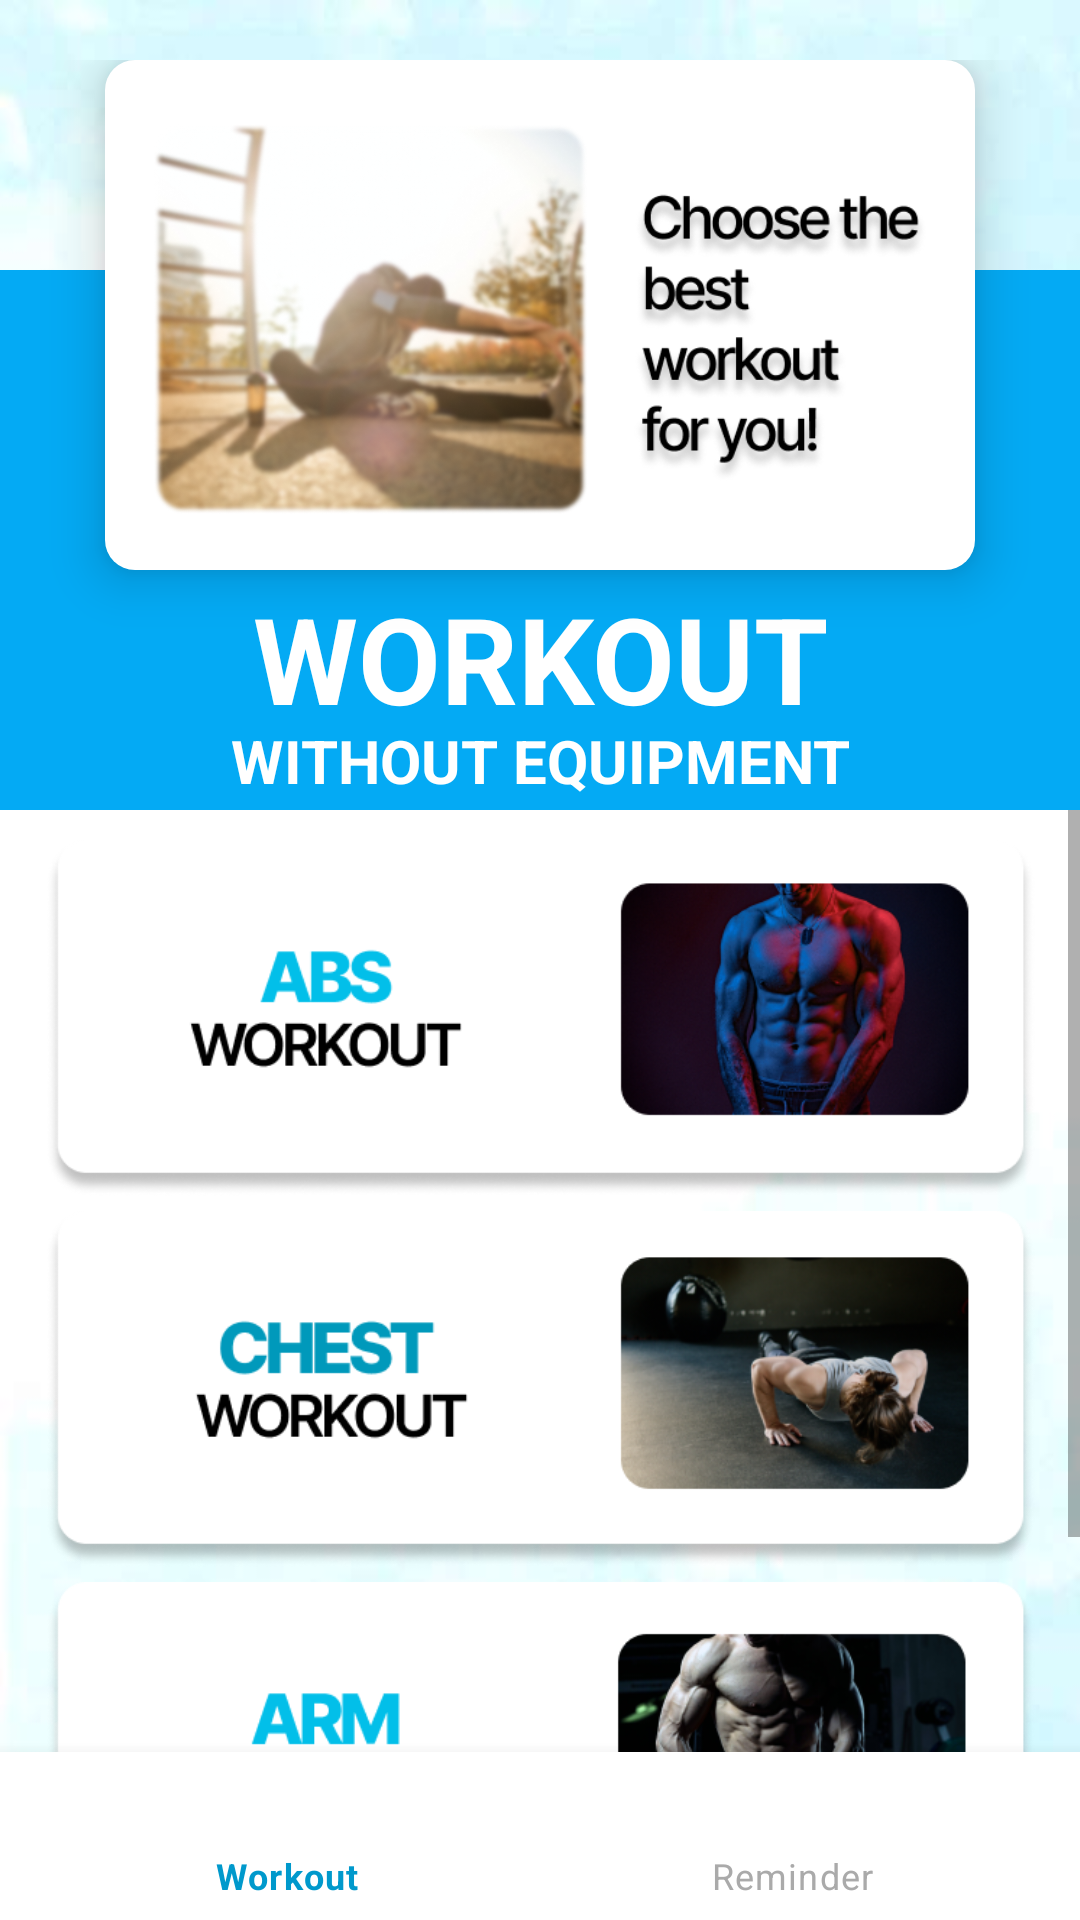

This screen was rendered from an Android layout file. Write that file and the resources it references.
<!-- AndroidManifest.xml: application theme Theme.SelFit -->
<!-- res/layout/activity_main.xml -->
<?xml version="1.0" encoding="utf-8"?>
<androidx.constraintlayout.widget.ConstraintLayout
    xmlns:android="http://schemas.android.com/apk/res/android"
    xmlns:app="http://schemas.android.com/apk/res-auto"
    xmlns:tools="http://schemas.android.com/tools"
    android:layout_width="match_parent"
    android:layout_height="match_parent"
    android:background="@drawable/bg"
    tools:context=".MainActivity">


    <LinearLayout
        android:id="@+id/linearLayout"
        android:layout_width="match_parent"
        android:layout_height="match_parent"
        android:orientation="vertical">


        <androidx.constraintlayout.widget.ConstraintLayout
            android:layout_width="match_parent"
            android:layout_height="250dp"
            android:layout_gravity="center"
            android:layout_marginTop="20dp"
            app:layout_constraintEnd_toEndOf="parent"
            app:layout_constraintStart_toStartOf="parent"
            app:layout_constraintTop_toTopOf="parent">

            <androidx.constraintlayout.widget.ConstraintLayout
                android:id="@+id/relative"
                android:layout_width="match_parent"
                android:layout_height="170dp"
                android:layout_marginLeft="35dp"
                android:layout_marginRight="35dp"
                android:background="@drawable/white"
                android:elevation="10dp"
                app:layout_constraintEnd_toEndOf="parent"
                app:layout_constraintStart_toStartOf="parent"
                app:layout_constraintTop_toTopOf="parent">

                <com.google.android.material.imageview.ShapeableImageView
                    android:layout_width="wrap_content"
                    android:layout_height="130dp"
                    android:layout_marginLeft="20dp"
                    android:layout_marginRight="20dp"
                    android:adjustViewBounds="true"
                    android:scaleType="fitCenter"
                    android:src="@drawable/img_4"
                    app:layout_constraintBottom_toBottomOf="parent"
                    app:layout_constraintEnd_toEndOf="parent"
                    app:layout_constraintStart_toStartOf="parent"
                    app:layout_constraintTop_toTopOf="parent"
                    app:layout_constraintVertical_bias="0.533" />


            </androidx.constraintlayout.widget.ConstraintLayout>

            <androidx.constraintlayout.widget.ConstraintLayout
                android:id="@+id/constraintLayout2"
                android:layout_width="match_parent"
                android:layout_height="180dp"
                android:background="@color/blue"
                app:layout_constraintBottom_toBottomOf="parent"
                app:layout_constraintEnd_toEndOf="parent"
                app:layout_constraintStart_toStartOf="parent">

                <TextView
                    android:id="@+id/textView4"
                    android:layout_width="match_parent"
                    android:layout_height="45dp"
                    android:layout_marginTop="70dp"
                    android:text="WORKOUT"
                    android:textAlignment="center"
                    android:textColor="@color/white"
                    android:textSize="40sp"
                    android:textStyle="bold"
                    app:layout_constraintBottom_toBottomOf="parent"
                    app:layout_constraintTop_toTopOf="parent"
                    tools:layout_editor_absoluteX="0dp" />

                <TextView
                    android:layout_width="match_parent"
                    android:layout_height="40dp"
                    android:layout_marginTop="160dp"
                    android:text="WITHOUT EQUIPMENT"
                    android:textAlignment="center"
                    android:textColor="@color/white"
                    android:textSize="20sp"
                    android:textStyle="bold"
                    app:layout_constraintBottom_toBottomOf="parent"
                    app:layout_constraintTop_toTopOf="parent"
                    tools:layout_editor_absoluteX="0dp" />

            </androidx.constraintlayout.widget.ConstraintLayout>

        </androidx.constraintlayout.widget.ConstraintLayout>


    <ScrollView
        android:layout_width="match_parent"
        android:layout_height="match_parent">

      <LinearLayout
        android:layout_width="match_parent"
        android:layout_height="wrap_content"
        android:orientation="vertical" >

            <androidx.constraintlayout.widget.ConstraintLayout
                android:id="@+id/constraintLayout_abs"
                android:layout_width="wrap_content"
                android:layout_height="wrap_content"
                app:circularflow_radiusInDP="@string/material_motion_easing_standard"
                app:layout_constraintEnd_toEndOf="parent"
                app:layout_constraintStart_toStartOf="parent"
                app:layout_constraintTop_toTopOf="parent">


                <com.google.android.material.imageview.ShapeableImageView
                    android:id="@+id/Abs_Beginner"
                    android:layout_width="match_parent"
                    android:layout_height="wrap_content"
                    android:layout_marginStart="15dp"
                    android:layout_marginTop="10dp"
                    android:layout_marginEnd="15dp"
                    android:adjustViewBounds="true"
                    android:clickable="true"
                    android:onClick="abs"
                    android:scaleType="fitCenter"
                    android:src="@drawable/abs"
                    app:layout_constraintBottom_toBottomOf="parent"
                    app:layout_constraintEnd_toEndOf="parent"
                    app:layout_constraintHorizontal_bias="0.0"
                    app:layout_constraintStart_toStartOf="parent"
                    app:layout_constraintTop_toTopOf="parent"
                    app:layout_constraintVertical_bias="0.0"
                    app:shapeAppearanceOverlay="@style/roundimageview" />


            </androidx.constraintlayout.widget.ConstraintLayout>

            <androidx.constraintlayout.widget.ConstraintLayout
                android:id="@+id/constraintLayout_chest"
                android:layout_width="match_parent"
                android:layout_height="wrap_content"
                app:layout_constraintEnd_toEndOf="parent"
                app:layout_constraintStart_toStartOf="parent"
                app:layout_constraintTop_toBottomOf="@+id/constraintLayout_abs">


                <com.google.android.material.imageview.ShapeableImageView
                    android:id="@+id/shapeableImageView"
                    android:layout_width="match_parent"
                    android:layout_height="wrap_content"
                    android:layout_marginStart="15dp"
                    android:layout_marginTop="5dp"
                    android:layout_marginEnd="15dp"
                    android:adjustViewBounds="true"
                    android:clickable="true"
                    android:onClick="chest"
                    android:scaleType="fitCenter"
                    android:src="@drawable/chest"
                    app:layout_constraintBottom_toBottomOf="parent"
                    app:layout_constraintEnd_toEndOf="parent"
                    app:layout_constraintHorizontal_bias="0.0"
                    app:layout_constraintStart_toStartOf="parent"
                    app:layout_constraintTop_toTopOf="parent"
                    app:layout_constraintVertical_bias="0.0"
                    app:shapeAppearanceOverlay="@style/roundimageview" />


            </androidx.constraintlayout.widget.ConstraintLayout>

            <androidx.constraintlayout.widget.ConstraintLayout
                android:id="@+id/constraintLayout5"
                android:layout_width="match_parent"
                android:layout_height="wrap_content"
                app:layout_constraintEnd_toEndOf="parent"
                app:layout_constraintStart_toStartOf="parent"
                app:layout_constraintTop_toBottomOf="@+id/constraintLayout_chest">

                <com.google.android.material.imageview.ShapeableImageView
                    android:id="@+id/imageButton4"
                    android:layout_width="match_parent"
                    android:layout_height="wrap_content"
                    android:layout_marginStart="15dp"
                    android:layout_marginTop="5dp"
                    android:layout_marginEnd="15dp"
                    android:adjustViewBounds="true"
                    android:clickable="true"
                    android:onClick="arm"
                    android:scaleType="fitCenter"
                    android:src="@drawable/arm"
                    app:layout_constraintBottom_toBottomOf="parent"
                    app:layout_constraintEnd_toEndOf="parent"
                    app:layout_constraintHorizontal_bias="0.0"
                    app:layout_constraintStart_toStartOf="parent"
                    app:layout_constraintTop_toTopOf="parent"
                    app:shapeAppearanceOverlay="@style/roundimageview" />


            </androidx.constraintlayout.widget.ConstraintLayout>

            <androidx.constraintlayout.widget.ConstraintLayout
                android:id="@+id/constraintLayout_arm"
                android:layout_width="match_parent"
                android:layout_height="wrap_content"
                app:layout_constraintEnd_toEndOf="parent"
                app:layout_constraintStart_toStartOf="parent"
                app:layout_constraintTop_toBottomOf="@+id/constraintLayout5">


                <com.google.android.material.imageview.ShapeableImageView
                    android:id="@+id/imageButton3"
                    android:layout_width="match_parent"
                    android:layout_height="wrap_content"
                    android:layout_marginStart="15dp"
                    android:layout_marginTop="5dp"
                    android:layout_marginEnd="15dp"
                    android:layout_marginBottom="65dp"
                    android:adjustViewBounds="true"
                    android:clickable="true"
                    android:onClick="legs"
                    android:scaleType="fitCenter"
                    android:src="@drawable/legs"
                    app:layout_constraintBottom_toBottomOf="parent"
                    app:layout_constraintEnd_toEndOf="parent"
                    app:layout_constraintHorizontal_bias="1.0"
                    app:layout_constraintStart_toStartOf="parent"
                    app:layout_constraintTop_toTopOf="parent"
                    app:layout_constraintVertical_bias="1.0"
                    app:shapeAppearanceOverlay="@style/roundimageview" />


            </androidx.constraintlayout.widget.ConstraintLayout>

    </LinearLayout>
    </ScrollView>





    </LinearLayout>


    <com.google.android.material.bottomnavigation.BottomNavigationView
        android:id="@+id/bottom_navigation"
        android:layout_width="match_parent"
        android:layout_height="wrap_content"
        android:layout_alignParentBottom="true"
        android:theme="@style/ThemeOverlay.AppCompat.Dark"
        app:background="@drawable/white"
        app:itemIconTint="@drawable/selector"
        app:itemTextColor="@drawable/selector"
        app:layout_collapseMode="pin"
        app:layout_constraintBottom_toBottomOf="@+id/linearLayout"
        app:menu="@menu/menu_navigation" />

</androidx.constraintlayout.widget.ConstraintLayout>
<!-- resources referenced by this layout -->
<resources>
  <color name="blue">#04AAF4</color>
  <color name="white">#FFFFFFFF</color>
  <!-- drawable abs: png bitmap (drawable, 92439 bytes) -->
  <!-- drawable arm: png bitmap (drawable, 73505 bytes) -->
  <!-- drawable bg: jpg bitmap (drawable, 12319 bytes) -->
  <!-- drawable chest: png bitmap (drawable, 89690 bytes) -->
  <!-- drawable img_4: png bitmap (drawable, 274922 bytes) -->
  <!-- drawable legs: png bitmap (drawable, 93789 bytes) -->
  <!-- drawable selector (drawable) -->
  <?xml version="1.0" encoding="utf-8"?>
  <selector xmlns:android="http://schemas.android.com/apk/res/android">
  
      <item
          android:state_selected="true"
          android:color="@android:color/holo_blue_dark"/>
  
      <item
          android:state_selected="false"
          android:color="@android:color/darker_gray"/>
  
  
  </selector>
  <!-- drawable white (drawable) -->
  <?xml version="1.0" encoding="utf-8"?>
  <shape xmlns:android="http://schemas.android.com/apk/res/android">
      android:shape="rectangle">
      <solid android:color="#FFFFFF"/>
      <corners android:radius="10dp"/>
  </shape>
  <style name="roundimageview" parent="">
  
          <item name="cornerFamily">rounded</item>
          <item name="cornerSize">10dp</item>
          <item name="color">@color/white</item>
      </style>
  <style name="Theme.SelFit" parent="Theme.MaterialComponents.DayNight.DarkActionBar">
          
          <item name="colorPrimary">@color/blue</item>
          <item name="colorPrimaryVariant">@color/black</item>
          <item name="colorOnSecondary">@color/white</item>
          
          <item name="colorSecondary">@color/blue</item>
          <item name="colorSecondaryVariant">#03A9F4</item>
          <item name="colorOnPrimary">@color/black</item>
          
          <item name="android:statusBarColor" tools:targetApi="l">?attr/colorPrimaryVariant</item>
          
      </style>
  <color name="black">#FF000000</color>
</resources>
